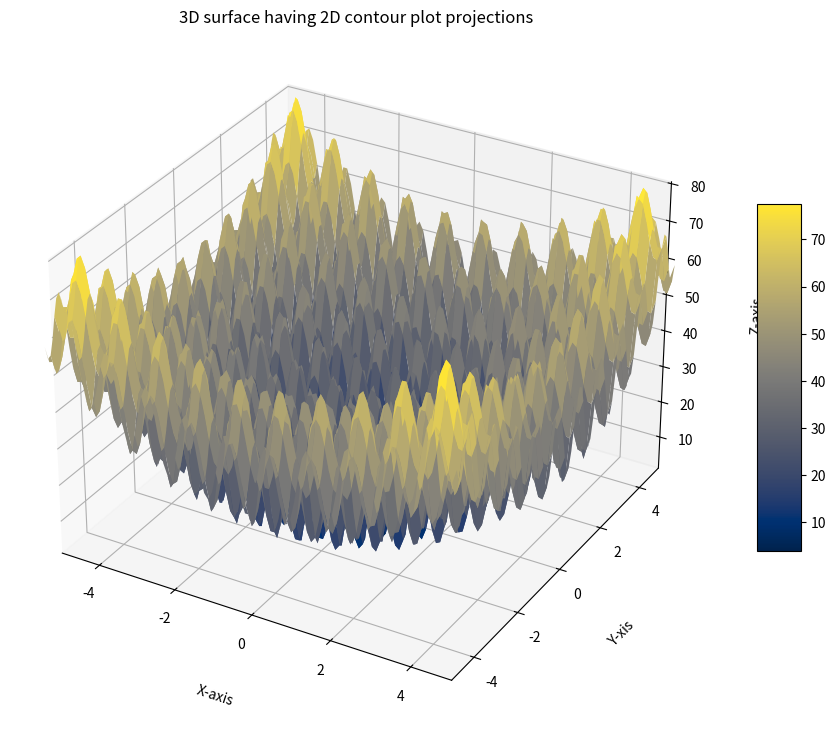

Python code for this plot: (Note: this script raises an exception after producing the figure.)
# -*- coding: utf-8 -*-
"""
Spyder Editor

This is a temporary script file.
"""
import seaborn
import sympy
import numpy as np
from matplotlib import cm
from mpl_toolkits.mplot3d import Axes3D
import math
import matplotlib.pyplot as plt
import random
from sympy import symbols, Eq, solve


'''
X=np.linspace(-5.12, 5.12, 100)
Y=np.linspace(-5.12,5.12, 100)   
'''
# Creating dataset
X = np.linspace(-5.12, 5.12, 100)
Y = np.linspace(-5.12, 5.12, 100)

X,Y = np.meshgrid(X, Y)
fig = plt.figure(figsize =(14, 9))
ax = plt.axes(projection ='3d')

x=np.array(X)
y=np.array(Y)

#Rastrigin 3D function
def rastrigin(X,Y):
    return  (X**2 - 10 * np.cos(2 * np.pi * X)) + (Y**2 - 10 * np.cos(2 * np.pi * Y)) + 20
rastrigin_vectorized = np.vectorize(rastrigin)
Z=rastrigin_vectorized(x,y)



# Set axes label
ax.set_xlabel('x', labelpad=20)
ax.set_ylabel('y', labelpad=20)
ax.set_zlabel('z', labelpad=20)




#plot rastrigin:
surf = ax.plot_surface(x, y, Z, cmap = plt.cm.cividis)
fig.colorbar(surf, shrink=0.5, aspect=8)
# Adding labels
ax.set_xlabel('X-axis')
ax.set_xlim(-5, 5)
ax.set_ylabel('Y-xis')
ax.set_ylim(-5, 5)
ax.set_zlabel('Z-axis')
ax.set_zlim(np.min(Z), np.max(Z))
ax.set_title('3D surface having 2D contour plot projections')
 
# show plot
plt.show()

#And now we gonna optimize it !
#1-declare constants:
W = 0.5
c1 = 0.8
c2 = 0.9 
n_iterations = int(input("Inform the number of iterations: "))
target_error = float(input("Inform the target error: "))
n_particles = int(input("Inform the number of particles: "))

#2-create swarm particle class:
class Particle:
    def __init__(self):
        self.position=np.array([(-1) ** (bool(random.getrandbits(1))) * random.random()*50, (-1)**(bool(random.getrandbits(1))) * random.random()*50])         # particle position
        self.pbest_position = self.position
        self.pbest_value = float('inf')
        self.velocity = np.array([0,0])             
        
    def move(self):
        self.position = self.position + self.velocity 
#3-create the space search class:
class Space:
    def __init__(self,target, target_error, n_particles):
        self.target = target
        self.target_error = target_error
        self.n_particles = n_particles
        self.particles = []
        self.gbest_value = float('inf')
        self.gbest_position = np.array([random.random()*50, random.random()*50])
    
    def fitness(self, particle):
        x=particle.position[0]
        y=particle.position[1]
        return (x**2 - 10 * math.cos(2 * math.pi * x)) + (y**2 - 10 * math.cos(2 * math.pi * y)) + 20
    
    def set_pbest(self):
        for particle in self.particles:
            fitness_cadidate = self.fitness(particle)
            if(particle.pbest_value > fitness_cadidate):
                particle.pbest_value = fitness_cadidate
                particle.pbest_position = particle.position
    
    def set_gbest(self):
        for particle in self.particles:
            best_fitness_cadidate = self.fitness(particle)
            
            if(self.gbest_value > best_fitness_cadidate):
                self.gbest_value = best_fitness_cadidate
                self.gbest_position = particle.position
    
    def move_particles(self):
        for particle in self.particles:
            global W
            new_velocity = (W*particle.velocity) + (c1*random.random()) * (particle.pbest_position - particle.position) + \
                            (random.random()*c2) * (self.gbest_position - particle.position)
            particle.velocity = new_velocity
            particle.move()
            
search_space = Space(0, target_error, n_particles)
particles_vector = [Particle() for _ in range(search_space.n_particles)]
search_space.particles = particles_vector
#search_space.print_particles()
iteration = 0


while(iteration < n_iterations):
    search_space.set_pbest()    
    search_space.set_gbest()

    if(abs(search_space.gbest_value - search_space.target) <= search_space.target_error):
        break

    search_space.move_particles()
    iteration =iteration+1 
print("The best solution is: ", search_space.gbest_position,"with value: ",search_space.gbest_value, " in n_iterations: ", iteration)   
